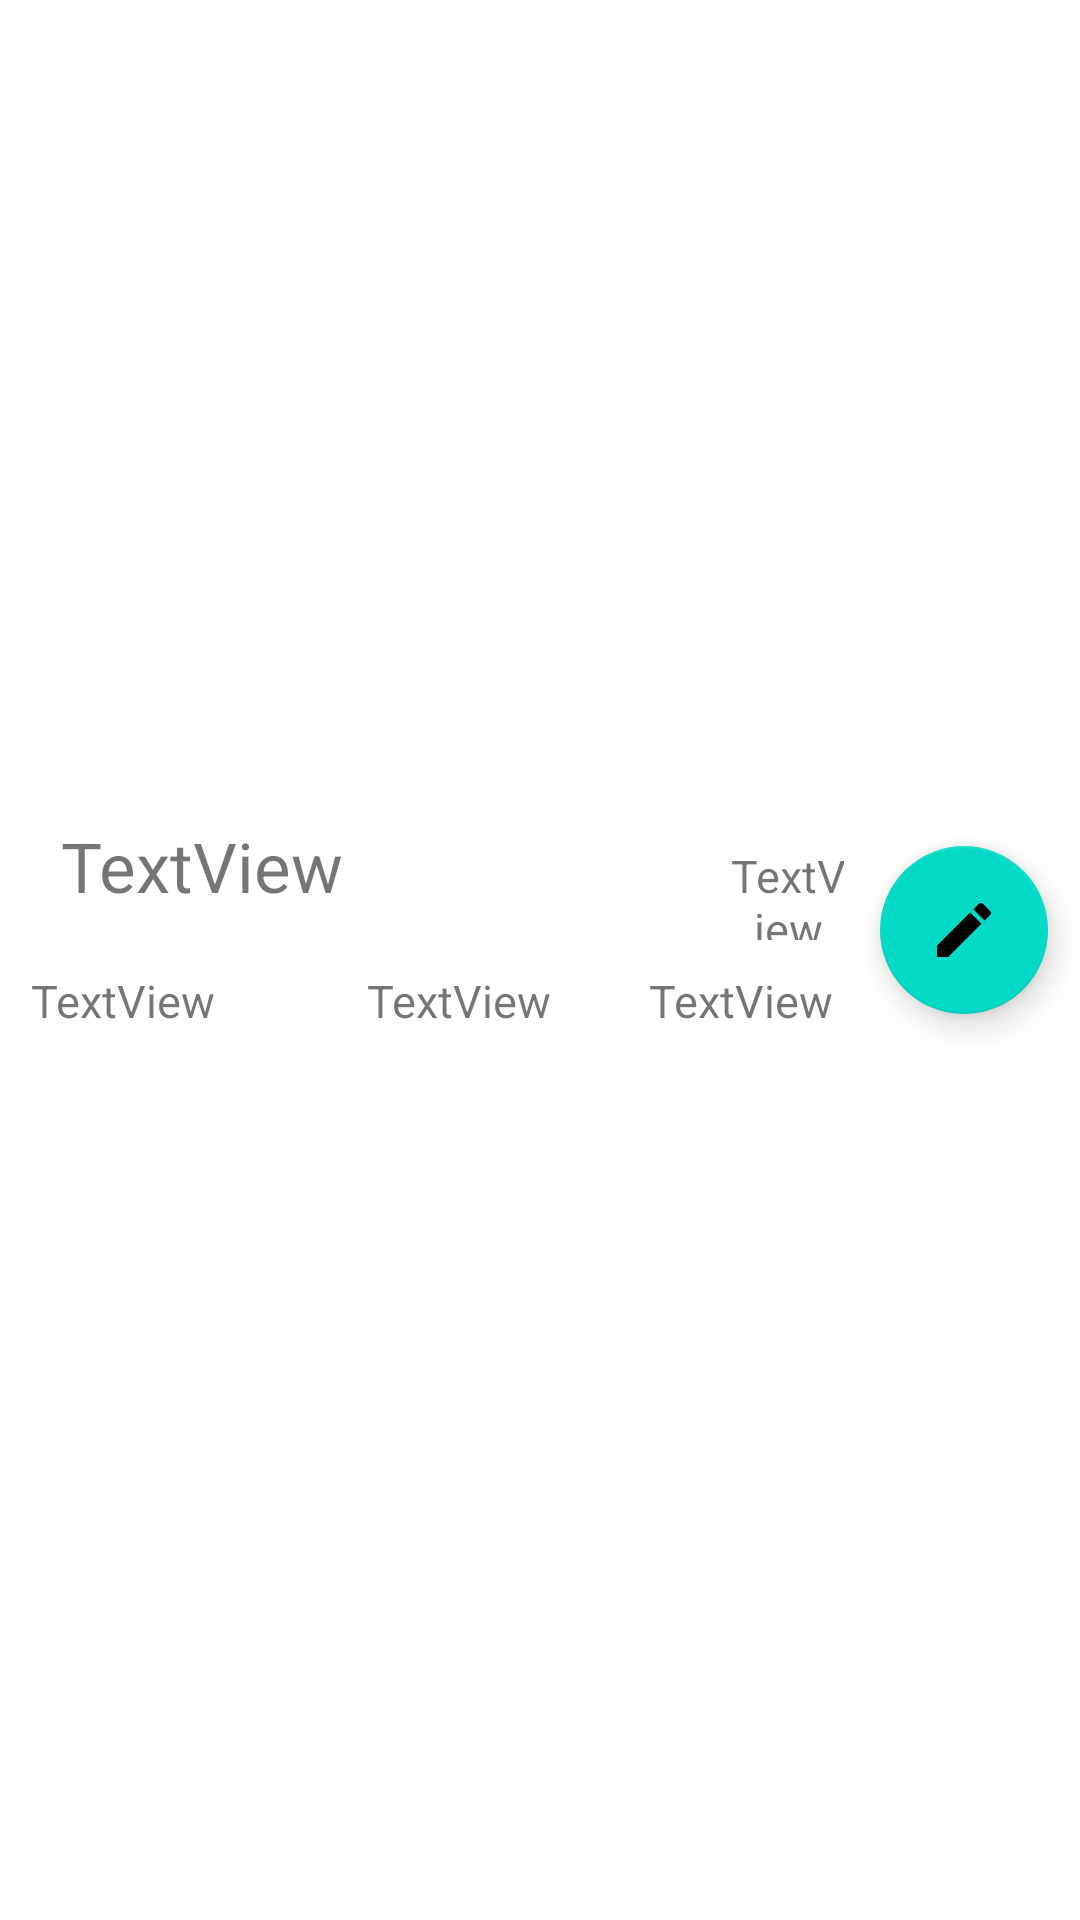

Android layout source for this screen:
<!-- AndroidManifest.xml: application theme Theme.Lab_C2 -->
<!-- res/layout/lista_item_vehiculo.xml -->
<?xml version="1.0" encoding="utf-8"?>
<LinearLayout xmlns:android="http://schemas.android.com/apk/res/android"
    android:layout_width="match_parent"
    android:layout_height="match_parent"
    android:orientation="horizontal"
    android:gravity="center"
    android:layout_margin="20dp"
    android:paddingBottom="20dp">


    <LinearLayout
        android:layout_width="283dp"
        android:layout_height="93dp"
        android:orientation="vertical">

        <LinearLayout
            android:layout_width="261dp"
            android:layout_height="40dp"
            android:layout_margin="10dp"
            android:orientation="horizontal">

            <TextView
                android:id="@+id/nombreVehiculo"
                android:layout_width="218dp"
                android:layout_height="wrap_content"
                android:text="@string/textview"
                android:textSize="23sp" />

            <TextView
                android:id="@+id/idVehiculo"
                android:layout_width="39dp"
                android:layout_height="wrap_content"
                android:layout_marginLeft="5dp"
                android:gravity="center"
                android:text="@string/textview"
                android:textSize="15sp" />

        </LinearLayout>

        <LinearLayout
            android:layout_width="match_parent"
            android:layout_height="31dp"
            android:layout_marginBottom="10dp"
            android:orientation="horizontal">

            <TextView
                android:id="@+id/placaVehiculo"
                android:layout_width="112dp"
                android:layout_height="wrap_content"
                android:text="@string/textview"
                android:textSize="15sp" />

            <TextView
                android:id="@+id/tipoVehiculo"
                android:layout_width="94dp"
                android:layout_height="wrap_content"
                android:text="@string/textview"
                android:textSize="15sp" />

            <TextView
                android:id="@+id/estadoVehiculo"
                android:layout_width="96dp"
                android:layout_height="wrap_content"
                android:text="@string/textview"
                android:textSize="15sp" />

        </LinearLayout>
    </LinearLayout>

    <com.google.android.material.floatingactionbutton.FloatingActionButton
        android:id="@+id/editarVehiculoFloat"
        android:layout_width="wrap_content"
        android:layout_height="wrap_content"
        android:layout_gravity="center"
        android:clickable="true"
        android:src="@drawable/ic_baseline_edit_24"
        android:textAlignment="center" />


</LinearLayout>
<!-- resources referenced by this layout -->
<resources>
  <!-- drawable ic_baseline_edit_24 (drawable) -->
  <vector android:height="12dp" android:tint="#EEEAEA"
      android:viewportHeight="24" android:viewportWidth="24"
      android:width="12dp" xmlns:android="http://schemas.android.com/apk/res/android">
      <path android:fillColor="@android:color/white" android:pathData="M3,17.25V21h3.75L17.81,9.94l-3.75,-3.75L3,17.25zM20.71,7.04c0.39,-0.39 0.39,-1.02 0,-1.41l-2.34,-2.34c-0.39,-0.39 -1.02,-0.39 -1.41,0l-1.83,1.83 3.75,3.75 1.83,-1.83z"/>
  </vector>
  <string name="textview">TextView</string>
  <style name="Theme.Lab_C2" parent="Theme.MaterialComponents.DayNight.DarkActionBar">
          
          <item name="colorPrimary">@color/purple_500</item>
          <item name="colorPrimaryVariant">@color/purple_700</item>
          <item name="colorOnPrimary">@color/white</item>
          
          <item name="colorSecondary">@color/teal_200</item>
          <item name="colorSecondaryVariant">@color/teal_700</item>
          <item name="colorOnSecondary">@color/black</item>
          
          <item name="android:statusBarColor" tools:targetApi="l">?attr/colorPrimaryVariant</item>
          
      </style>
  <!-- not gathered from this repository: default colours our renderer supplied (Android Studio template values) -->
  <color name="purple_500">#FF6200EE</color>
  <color name="purple_700">#FF3700B3</color>
  <color name="teal_200">#FF03DAC5</color>
  <color name="teal_700">#FF018786</color>
  <color name="black">#FF000000</color>
  <color name="white">#FFFFFFFF</color>
</resources>
